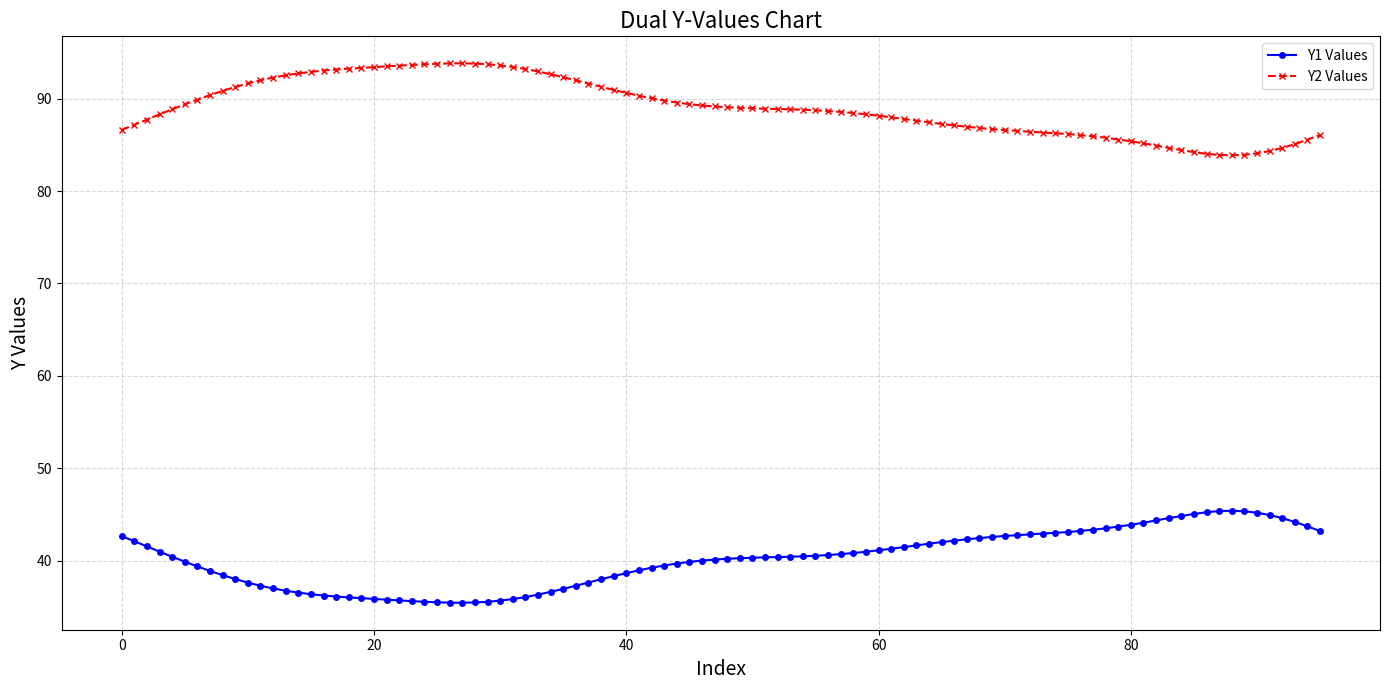

This chart was generated by the following Python code:
import matplotlib.pyplot as plt

# Your data: each sublist contains two Y-values

data = [[42.6552207316685, 86.60927944739637], [42.09821676805133, 87.16628341101354], [41.536943542280746, 87.72755663678412], [40.97297003329885, 88.29153014576603], [40.427853958697476, 88.83664622036738], [39.87906158123609, 89.38543859782877], [39.38072019282033, 89.88377998624453], [38.879430666358985, 90.3850695127059], [38.43622255577665, 90.82827762328823], [38.00926718439014, 91.25523299467474], [37.62402296326193, 91.64047721580295], [37.27788224138739, 91.9866179376775], [36.99104946450162, 92.27345071456327], [36.743091234853814, 92.52140894421106], [36.53732572726588, 92.72717445179897], [36.370422666995815, 92.89407751206905], [36.224314538097374, 93.04018564096748], [36.11855172731337, 93.1459484517515], [36.01454459265824, 93.24995558640663], [35.94344142413832, 93.32105875492655], [35.85735597006661, 93.40714420899826], [35.7746640565087, 93.48983612255618], [35.69369215706941, 93.57080802199545], [35.6191290017914, 93.64537117727346], [35.55146749797102, 93.71303268109385], [35.49312530407942, 93.77137487498544], [35.45209634323038, 93.8124038358345], [35.44364538902617, 93.8208547900387], [35.47397648422222, 93.79052369484263], [35.542746424332, 93.72175375473286], [35.67822810483424, 93.58627207423064], [35.839759098229095, 93.42474108083577], [36.05769080843988, 93.20680937062498], [36.321340672762254, 92.94315950630262], [36.62730200518139, 92.63719817388348], [36.94659628027856, 92.31790389878628], [37.28888360944776, 91.97561656961712], [37.632467399144105, 91.63203277992078], [37.98345081734944, 91.28104936171543], [38.32184044931529, 90.94265972974958], [38.6509513036293, 90.61354887543555], [38.94781505233709, 90.31668512672779], [39.231934815732366, 90.0325653633325], [39.47216359840204, 89.79233658066282], [39.68931990750728, 89.57518027155758], [39.86538468793465, 89.39911549113022], [40.00976258870126, 89.2547375903636], [40.11560632942184, 89.14889384964303], [40.20496420835233, 89.05953597071255], [40.265331985677456, 88.9991681933874], [40.31022649364976, 88.95427368541512], [40.36220410543856, 88.90229607362632], [40.3823781169518, 88.88212206211307], [40.42198946264796, 88.84251071641691], [40.469501665574974, 88.79499851348989], [40.53080051807334, 88.73369966099152], [40.6044774774127, 88.66002270165217], [40.70589017132148, 88.5586100077434], [40.82645389852448, 88.43804628054039], [40.96349051525718, 88.30100966380769], [41.11947262345466, 88.14502755561021], [41.282550928355654, 87.98194925070922], [41.4729169045097, 87.79158327455517], [41.64541880791678, 87.61908137114808], [41.83769215860781, 87.42680802045706], [42.00910461745382, 87.25539556161105], [42.16264525512358, 87.1018549239413], [42.3113301077463, 86.95317007131857], [42.4392905151573, 86.82520966390757], [42.56803699788582, 86.69646318117906], [42.67101894369708, 86.59348123536779], [42.75750616552513, 86.50699401353975], [42.84673367305435, 86.41776650601051], [42.934084775724756, 86.33041540334013], [43.014724316834815, 86.24977586223005], [43.08785380605735, 86.1766463730075], [43.21942304350973, 86.04507713555515], [43.350314519610286, 85.91418565945456], [43.49116932026693, 85.77333085879793], [43.69479415746373, 85.56970602160114], [43.87979115164721, 85.38470902741764], [44.107621153897234, 85.15687902516764], [44.34720880324177, 84.9172913758231], [44.60893477977652, 84.65556539928835], [44.82756423203997, 84.43693594702489], [45.05626321280364, 84.20823696626123], [45.23725391984388, 84.02724625922097], [45.369652498533206, 83.89484768053165], [45.39141660517896, 83.87308357388589], [45.347756755623045, 83.91674342344182], [45.182260803458476, 84.08223937560639], [44.937639515605994, 84.32686066345889], [44.599858714600906, 84.66464146446397], [44.18795571723735, 85.07654446182752], [43.71172195115876, 85.5527782279061], [43.19898244509597, 86.0655177339689]]







# Separate the data into two Y-value series
y1_values = [point[0] for point in data]
y2_values = [point[1] for point in data]

# Create the X-axis values as index numbers starting from 0
x_values = list(range(len(data)))

# Create the plot
plt.figure(figsize=(14, 7))

# Plot the first Y-values
plt.plot(x_values, y1_values, label='Y1 Values', color='blue', marker='o', markersize=4, linestyle='-')

# Plot the second Y-values
plt.plot(x_values, y2_values, label='Y2 Values', color='red', marker='x', markersize=4, linestyle='--')

# Add labels and title
plt.title('Dual Y-Values Chart', fontsize=16)
plt.xlabel('Index', fontsize=14)
plt.ylabel('Y Values', fontsize=14)

# Add a legend to differentiate the two Y-value series
plt.legend()

# Display grid for better readability
plt.grid(True, linestyle='--', alpha=0.5)

# Improve layout
plt.tight_layout()

# Show the plot
plt.show()
